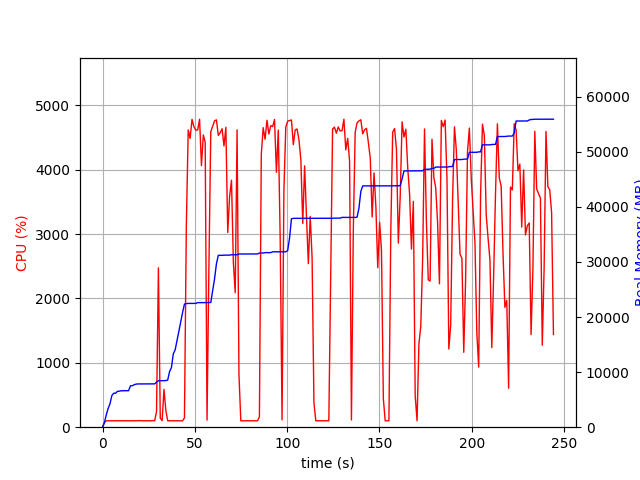

Data behind this chart, as committed beside it:
elapsed_time, nproc, cpu, mem_real, mem_virtual
4.029273986816406e-05, 1, 0.0, 8.605, 3186
1.007, 1, 73.5, 813.3, 1733
2.014, 1, 99.3, 2231, 4997
3.021, 1, 100.3, 3401, 6597
4.028, 1, 100.3, 4243, 6895
5.036, 1, 99.2, 5729, 8687
6.043, 1, 100.3, 6169, 8699
7.05, 1, 100.3, 6171, 8699
8.057, 1, 100.2, 6505, 8827
9.065, 1, 101.3, 6539, 8827
10.07, 1, 99.3, 6611, 8827
11.08, 1, 101.3, 6623, 8827
12.09, 1, 99.3, 6623, 8827
13.09, 1, 100.2, 6627, 8827
14.1, 1, 99.9, 6627, 8827
15.11, 1, 101.0, 7507, 10875
16.12, 1, 101.1, 7529, 10875
17.13, 1, 99.9, 7705, 10875
18.14, 1, 102.0, 7819, 10875
19.15, 1, 100.0, 7851, 10875
20.16, 1, 103.0, 7853, 10875
21.17, 1, 100.0, 7853, 10875
22.18, 1, 100.1, 7853, 10875
23.19, 1, 101.1, 7861, 10875
24.2, 1, 99.1, 7861, 10875
25.21, 1, 101.1, 7863, 10875
26.22, 1, 100.0, 7865, 10875
27.23, 1, 103.1, 7865, 10875
28.24, 1, 100.0, 7865, 10875
29.25, 1, 245.5, 8195, 14676
30.26, 1, 2476, 8424, 14944
31.27, 1, 139.9, 8430, 14944
32.28, 1, 101.2, 8430, 14944
33.29, 1, 588.5, 8441, 14944
34.29, 1, 257.1, 8463, 14944
35.3, 1, 100.1, 8563, 14944
36.31, 1, 100.2, 10103, 17696
37.32, 1, 99.2, 10827, 17696
38.33, 1, 100.1, 13323, 23040
39.33, 1, 99.2, 14043, 23056
40.34, 1, 99.2, 15701, 31504
41.35, 1, 100.3, 17415, 31844
42.36, 1, 100.2, 19125, 32228
43.37, 1, 99.2, 20843, 32700
44.38, 1, 145.5, 22361, 32700
45.39, 1, 3120, 22430, 32700
46.41, 1, 4619, 22470, 32700
47.44, 1, 4486, 22471, 32700
48.47, 1, 4782, 22471, 32700
49.49, 1, 4669, 22473, 32700
50.52, 1, 4614, 22473, 32700
51.54, 1, 4618, 22615, 32828
52.56, 1, 4785, 22615, 32828
53.58, 1, 4064, 22615, 32828
54.59, 1, 4541, 22615, 32828
55.6, 1, 4426, 22615, 32828
56.61, 1, 109.2, 22615, 32828
57.61, 1, 2476, 22638, 32856
58.64, 1, 4594, 22638, 32856
59.65, 1, 4674, 24795, 33950
... 182 more rows
